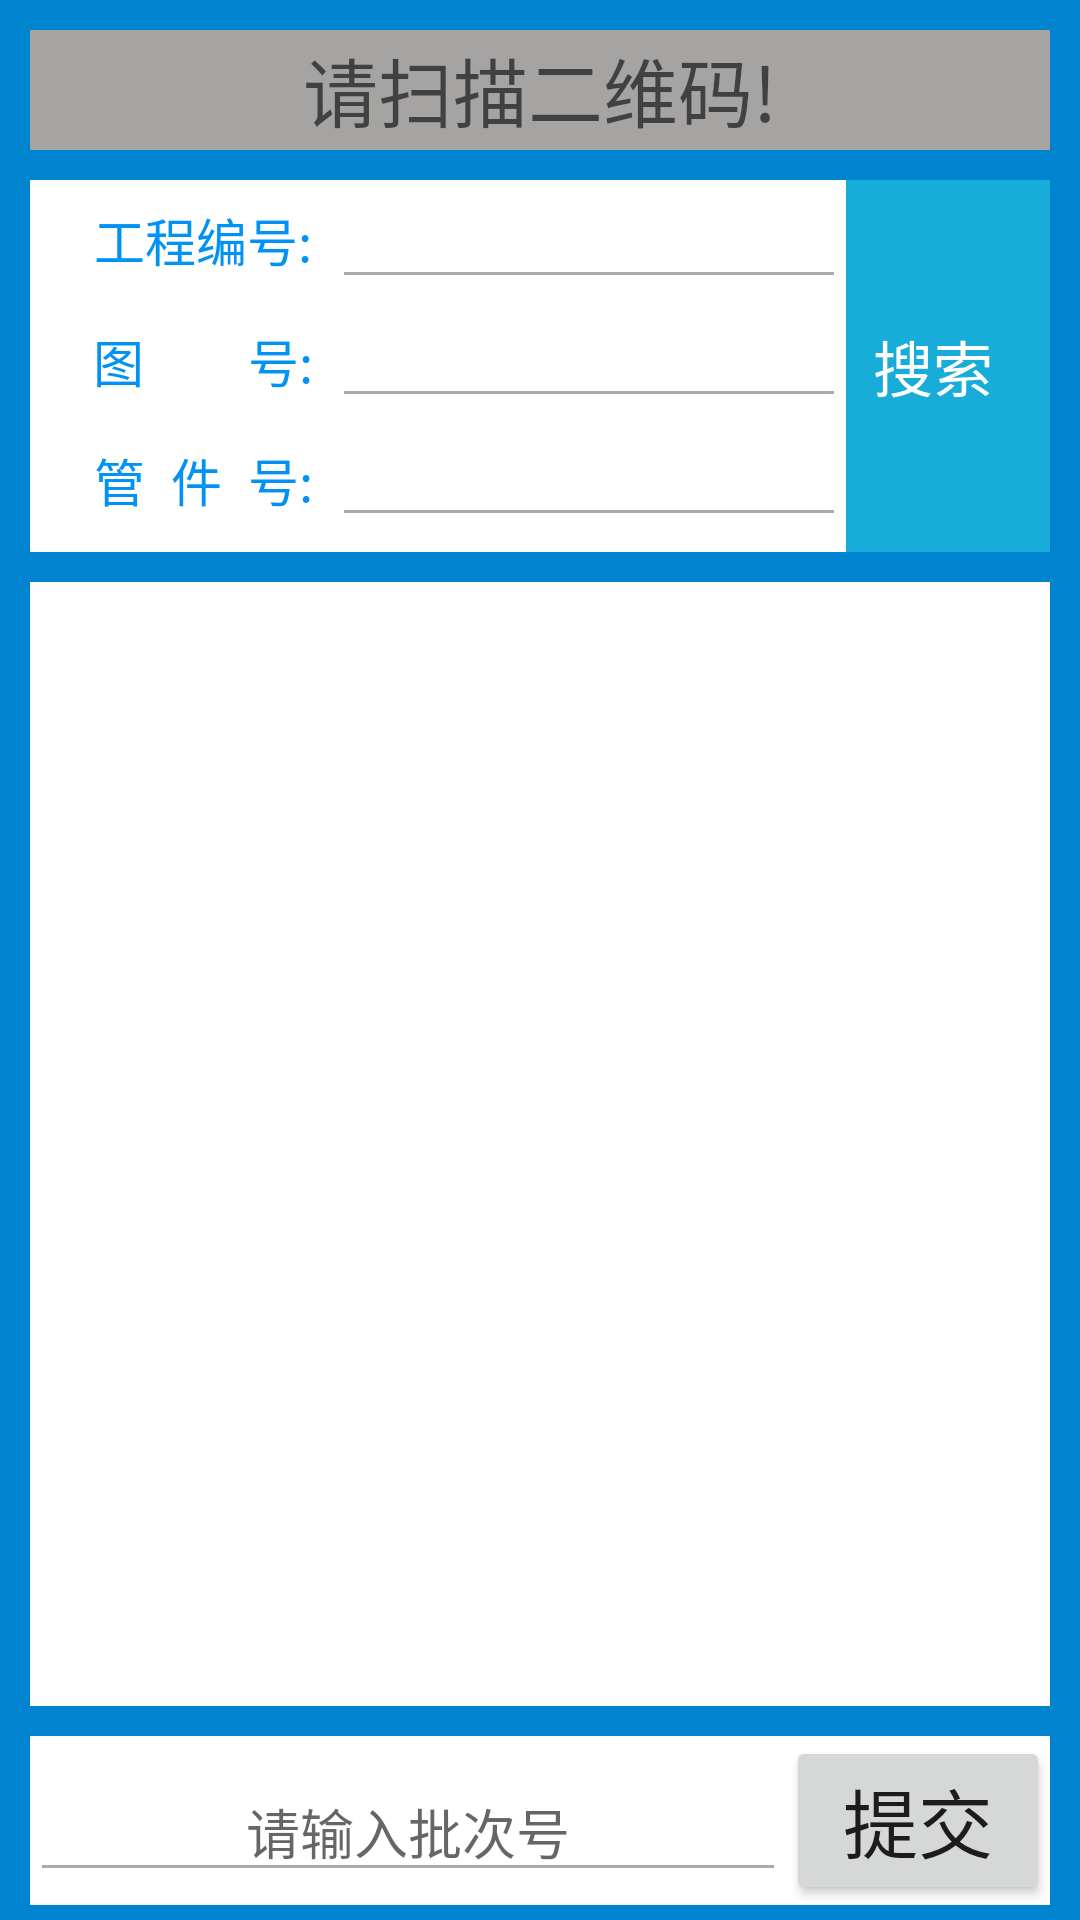

This screen was rendered from an Android layout file. Write that file and the resources it references.
<!-- AndroidManifest.xml: application theme AppTheme -->
<!-- res/layout/activity_back.xml -->
<?xml version="1.0" encoding="utf-8"?>
<LinearLayout xmlns:android="http://schemas.android.com/apk/res/android"
    android:layout_width="fill_parent"
    android:layout_height="fill_parent"
    android:orientation="vertical"
    android:background="#0084cf">

    <TextView
        android:id="@+id/bar_ser_qr_code"
        android:layout_width="match_parent"
        android:layout_height="40dp"
        android:layout_margin="10dp"
        android:background="#a6a3a3"
        android:gravity="center"
        android:hint="请扫描二维码!"
        android:singleLine="true"
        android:textColor="#0084cf"
        android:textSize="25sp" />
<LinearLayout
    android:layout_width="match_parent"
    android:layout_height="wrap_content"
    android:orientation="horizontal"
    android:paddingRight="10dp"
    >
    <LinearLayout
        android:layout_width="0dp"
        android:layout_weight="4"
        android:layout_height="wrap_content"
        android:layout_marginLeft="10dp"
        android:paddingLeft="15dp"
        android:gravity="center"
        android:background="#ffff"
        android:orientation="vertical">

        <LinearLayout
            android:layout_width="match_parent"
            android:layout_height="wrap_content"
            android:orientation="vertical">

            <LinearLayout
                android:layout_width="match_parent"
                android:layout_height="wrap_content"
                android:orientation="horizontal">

                <TextView
                    android:layout_width="0dp"
                    android:layout_weight="1"
                    android:layout_height="match_parent"
                    android:text="工程编号:"
                    android:gravity="center"
                    android:textColor="#ff0092f4"
                    android:textSize="17sp"/>

                <EditText
                    android:id="@+id/bar_ser_pro_num"
                    android:layout_width="0dp"
                    android:layout_weight="2"
                    android:layout_height="wrap_content"
                    android:paddingLeft="15dp"
                    android:textAllCaps="true"
                    android:ellipsize="end"
                    android:maxEms="25"
                    android:singleLine="true"
                    android:textSize="17sp"
                    android:theme="@style/MyEditText" />
            </LinearLayout>

            <LinearLayout
                android:layout_width="match_parent"
                android:layout_height="wrap_content"
                android:orientation="horizontal">

                <TextView
                    android:layout_width="0dp"
                    android:layout_weight="1"
                    android:layout_height="wrap_content"
                    android:text="图        号:"
                    android:gravity="center"
                    android:textColor="#ff0092f4"
                    android:textSize="17sp" />

                <EditText
                    android:id="@+id/bar_ser_chart_num"
                    android:layout_width="0dp"
                    android:layout_weight="2"
                    android:layout_height="wrap_content"
                    android:paddingLeft="15dp"
                    android:textAllCaps="true"
                    android:ellipsize="end"
                    android:maxEms="25"
                    android:singleLine="true"
                    android:textSize="17sp"
                    android:theme="@style/MyEditText" />
            </LinearLayout>

            <LinearLayout
                android:layout_width="match_parent"
                android:layout_height="wrap_content"
                android:orientation="horizontal">

                <TextView
                    android:layout_width="0dp"
                    android:layout_weight="1"
                    android:layout_height="wrap_content"
                    android:text="管  件  号:"
                    android:gravity="center"
                    android:textColor="#ff0092f4"
                    android:textSize="17sp" />

                <EditText
                    android:id="@+id/bar_ser_pipe_num"
                    android:layout_width="0dp"
                    android:layout_weight="2"
                    android:layout_height="wrap_content"
                    android:paddingLeft="15dp"
                    android:textAllCaps="true"
                    android:ellipsize="end"
                    android:maxEms="25"
                    android:singleLine="true"
                    android:textSize="17sp"
                    android:theme="@style/MyEditText" />
            </LinearLayout>
        </LinearLayout>

        <LinearLayout
            android:layout_width="match_parent"
            android:layout_height="wrap_content"
            android:gravity="center"
            android:paddingBottom="5dp"
            android:orientation="vertical">

        </LinearLayout>
    </LinearLayout>

    <LinearLayout
        android:layout_width="0dp"
        android:layout_height="match_parent"
        android:layout_weight="1"
        android:background="#18acd9"
        android:gravity="center"
        android:paddingRight="10dp">

        <LinearLayout
            android:id="@+id/bar_ser_btn_search"
            android:layout_width="wrap_content"
            android:layout_height="match_parent"
            android:gravity="center">

            <TextView
                android:layout_width="wrap_content"
                android:layout_height="match_parent"
                android:layout_gravity="center"

                android:gravity="center"
                android:text="搜索"
                android:textColor="#ffff"
                android:textSize="20sp" />
        </LinearLayout>
    </LinearLayout>
</LinearLayout>


    <ListView
        android:layout_margin="10dp"
        android:layout_width="match_parent"
        android:layout_height="0dp"
        android:layout_weight="1"
        android:id="@+id/bar_ser_list"
        android:background="#ffff"
        ></ListView>
    <LinearLayout
        android:layout_width="match_parent"
        android:layout_height="wrap_content"
        android:background="#ffff"
        android:layout_marginLeft="10dp"
        android:layout_marginRight="10dp"
        android:layout_marginBottom="5dp"
        android:orientation="horizontal"
        >

        <EditText
            android:id="@+id/bar_ser_batch_num"
            android:layout_width="0dp"
            android:layout_weight="5"
            android:layout_height="wrap_content"
            android:ellipsize="end"
            android:gravity="center"
            android:hint="请输入批次号"
            android:maxEms="25"
            android:singleLine="true"
            android:theme="@style/MyEditText" />
        <Button
            android:id="@+id/bar_ser_btn_commit"
            android:layout_width="wrap_content"
            android:layout_height="wrap_content"
            android:text="提交"
            android:textSize="25sp"
            />
    </LinearLayout>

</LinearLayout>
<!-- resources referenced by this layout -->
<resources>
  <style name="MyEditText" parent="Theme.AppCompat.Light">
          <item name="colorControlNormal">@android:color/darker_gray</item>
          <item name="colorControlActivated">@android:color/black</item>
      </style>
  <style name="AppTheme" parent="Theme.AppCompat.Light.DarkActionBar">
          
          <item name="colorPrimary">@color/colorPrimary</item>
          <item name="colorPrimaryDark">#0084cf</item>
          <item name="colorAccent">#000</item>
      </style>
  <!-- not gathered from this repository: default colours our renderer supplied (Android Studio template values) -->
  <color name="colorPrimary">#FF6200EE</color>
</resources>
